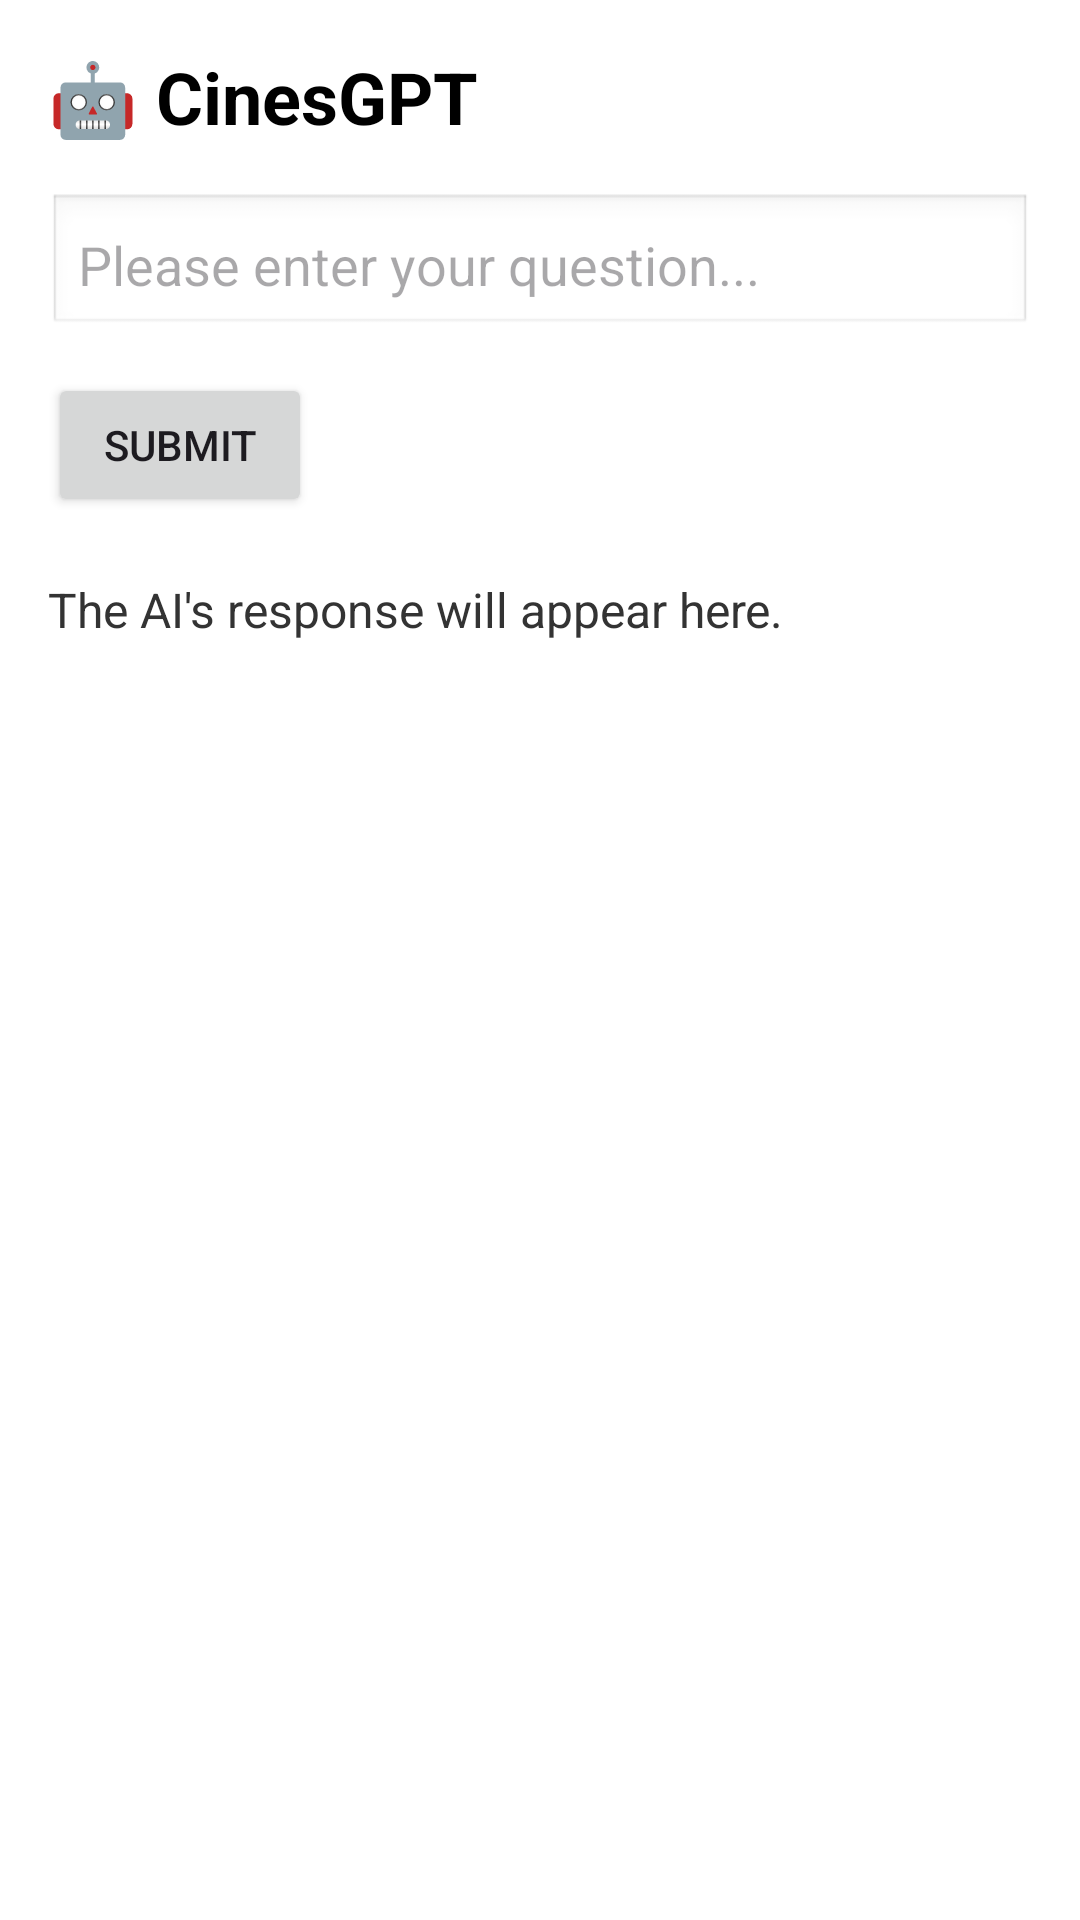

The Android layout XML behind this screen, and the referenced resources:
<!-- AndroidManifest.xml: application theme Theme.Moviebooking -->
<!-- res/layout/activity_cinesgpt.xml -->
<?xml version="1.0" encoding="utf-8"?>
<ScrollView xmlns:android="http://schemas.android.com/apk/res/android"
    android:layout_width="match_parent"
    android:layout_height="match_parent"
    android:fillViewport="true"
    android:background="#FFFFFF">

    <LinearLayout
        android:orientation="vertical"
        android:padding="16dp"
        android:layout_width="match_parent"
        android:layout_height="wrap_content">

        <TextView
            android:id="@+id/tvTitle"
            android:text="🤖 CinesGPT"
            android:textSize="24sp"
            android:textStyle="bold"
            android:textColor="#000000"
            android:layout_marginBottom="16dp"
            android:layout_width="wrap_content"
            android:layout_height="wrap_content" />

        <EditText
            android:id="@+id/etMessage"
            android:hint="Please enter your question..."
            android:layout_width="match_parent"
            android:layout_height="wrap_content"
            android:background="@android:drawable/edit_text"
            android:padding="10dp" />

        <Button
            android:id="@+id/btnSend"
            android:text="Submit"
            android:layout_marginTop="12dp"
            android:layout_width="wrap_content"
            android:layout_height="wrap_content" />

        <TextView
            android:id="@+id/tvResponse"
            android:text="The AI's response will appear here."
            android:layout_marginTop="20dp"
            android:textSize="16sp"
            android:textColor="#333333"
            android:layout_width="match_parent"
            android:layout_height="wrap_content" />

    </LinearLayout>

</ScrollView>
<!-- resources referenced by this layout -->
<resources>
  <style name="Theme.Moviebooking" parent="Base.Theme.Moviebooking" />
  <style name="Base.Theme.Moviebooking" parent="Theme.Material3.DayNight.NoActionBar">
          
          
      </style>
</resources>
